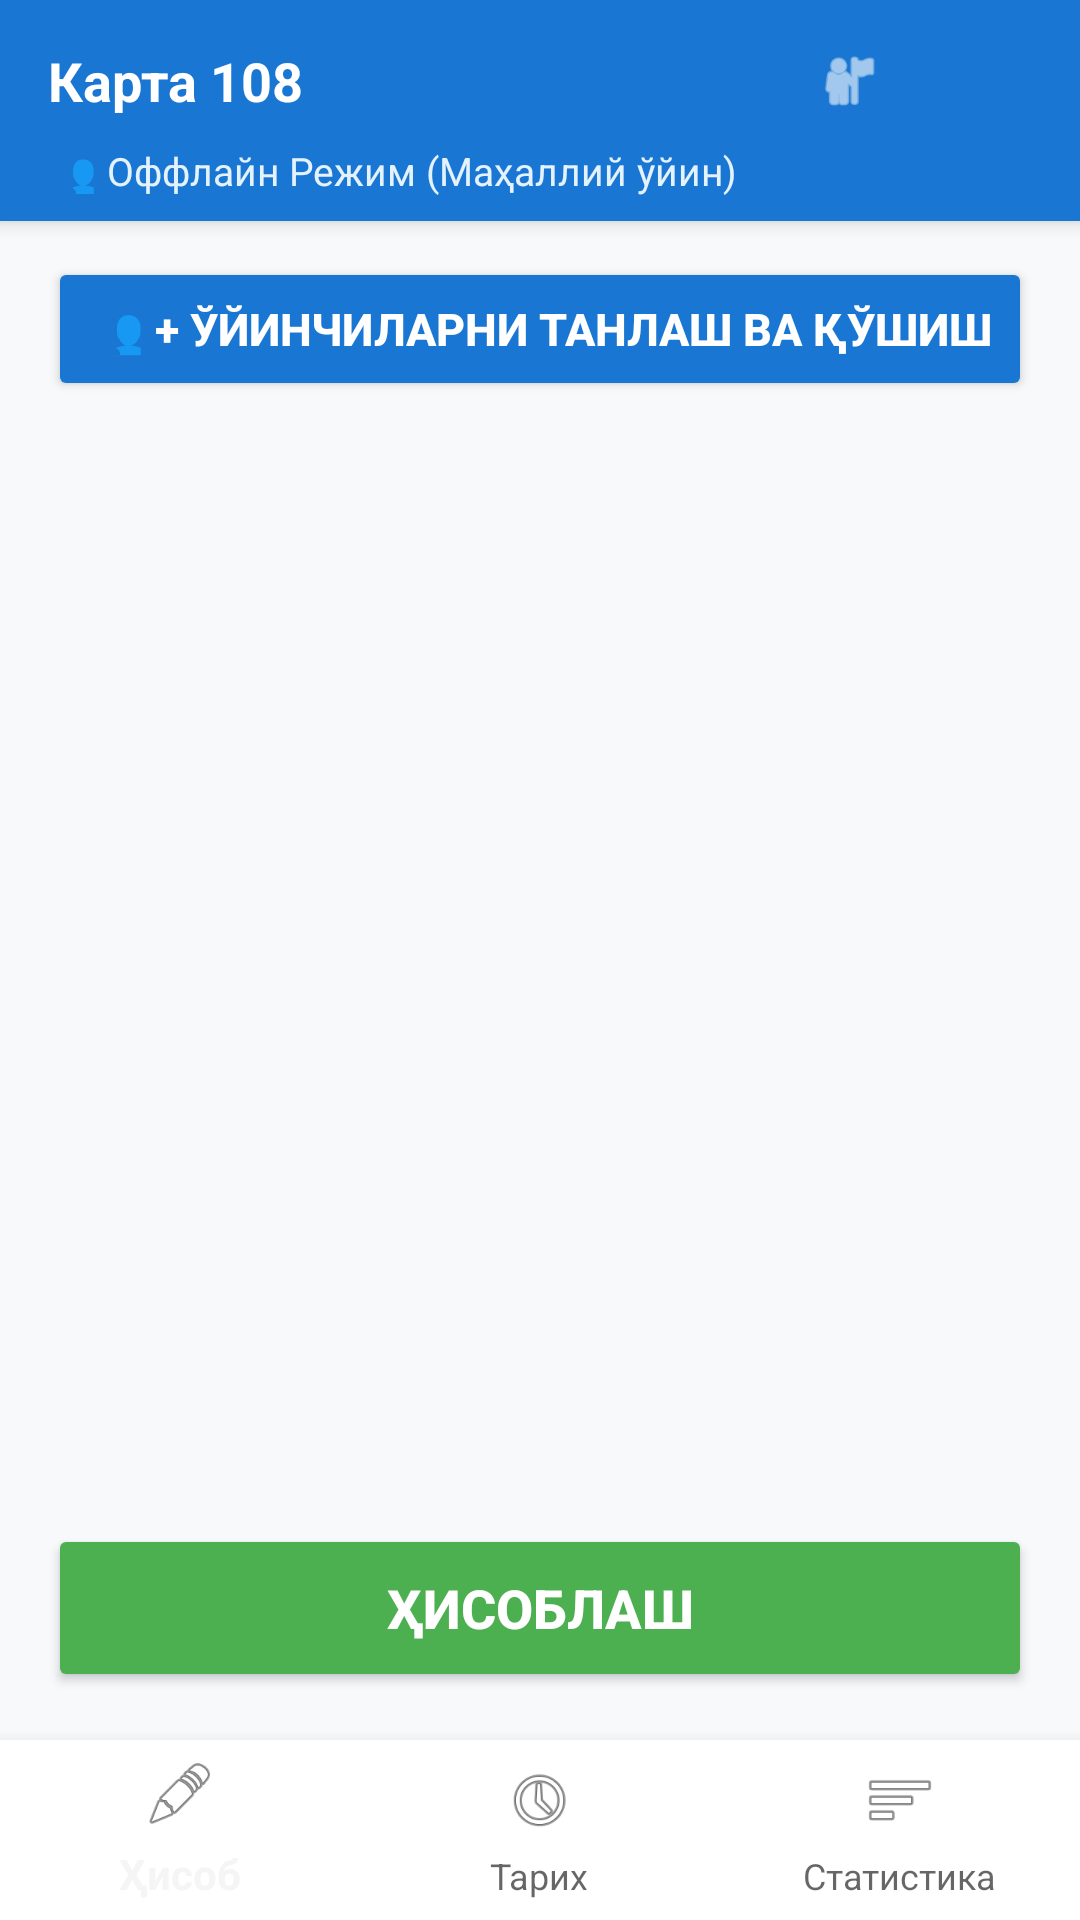

The Android layout XML behind this screen, and the referenced resources:
<!-- AndroidManifest.xml: application theme Theme.Hisob -->
<!-- res/layout/activity_main.xml -->
<?xml version="1.0" encoding="utf-8"?>
<RelativeLayout xmlns:android="http://schemas.android.com/apk/res/android"
    xmlns:app="http://schemas.android.com/apk/res-auto"
    android:layout_width="match_parent"
    android:layout_height="match_parent"
    android:background="#F8F9FA">

    
    <LinearLayout
        android:id="@+id/header_bar"
        android:layout_width="match_parent"
        android:layout_height="wrap_content"
        android:layout_alignParentTop="true"
        android:background="#1976D2"
        android:elevation="4dp"
        android:orientation="vertical"
        android:paddingHorizontal="16dp"
        android:paddingVertical="8dp">

        <RelativeLayout
            android:layout_width="match_parent"
            android:layout_height="wrap_content">

            <TextView
                android:id="@+id/tvHeaderTitle"
                android:layout_width="wrap_content"
                android:layout_height="wrap_content"
                android:layout_alignParentStart="true"
                android:layout_centerVertical="true"
                android:text="Карта 108"
                android:textColor="#FFFFFF"
                android:textSize="18sp"
                android:textStyle="bold" />

            <LinearLayout
                android:layout_width="wrap_content"
                android:layout_height="wrap_content"
                android:layout_alignParentEnd="true"
                android:layout_centerVertical="true"
                android:orientation="horizontal">

                <ImageView
                    android:id="@+id/btnSwitchTeam"
                    android:layout_width="38dp"
                    android:layout_height="38dp"
                    android:padding="8dp"
                    android:background="?attr/selectableItemBackgroundBorderless"
                    android:src="@android:drawable/ic_menu_myplaces"
                    app:tint="#FFFFFF" />

                <ImageView
                    android:id="@+id/delete_all"
                    android:layout_width="38dp"
                    android:layout_height="38dp"
                    android:padding="8dp"
                    android:layout_marginStart="4dp"
                    android:background="?attr/selectableItemBackgroundBorderless"
                    android:src="@drawable/delete_24px"
                    app:tint="#FFFFFF" />
            </LinearLayout>
        </RelativeLayout>

        
        <TextView
            android:id="@+id/tvTeamInfo"
            android:layout_width="match_parent"
            android:layout_height="wrap_content"
            android:text="👥 Оффлайн Режим (Маҳаллий ўйин)"
            android:textColor="#E3F2FD"
            android:textSize="13sp"
            android:layout_marginTop="2dp"/>
    </LinearLayout>

    
    <FrameLayout
        android:id="@+id/container_main"
        android:layout_width="match_parent"
        android:layout_height="match_parent"
        android:layout_below="@id/header_bar"
        android:layout_above="@id/bottom_navigation">

        
        <LinearLayout
            android:id="@+id/layout_hisob"
            android:layout_width="match_parent"
            android:layout_height="match_parent"
            android:orientation="vertical"
            android:visibility="visible">

            <Button
                android:id="@+id/btnname"
                android:layout_width="match_parent"
                android:layout_height="48dp"
                android:layout_marginHorizontal="16dp"
                android:layout_marginTop="12dp"
                android:layout_marginBottom="4dp"
                android:text="👥 + Ўйинчиларни Танлаш ва Қўшиш"
                android:textColor="#FFFFFF"
                android:backgroundTint="#1976D2"
                android:textSize="15sp"
                android:textStyle="bold"
                app:cornerRadius="10dp" />

            <androidx.recyclerview.widget.RecyclerView
                android:id="@+id/item_recycler"
                android:layout_width="match_parent"
                android:layout_height="0dp"
                android:layout_weight="1"
                android:paddingTop="8dp"
                android:clipToPadding="false" />

            <Button
                android:id="@+id/btnClear"
                android:layout_width="match_parent"
                android:layout_height="56dp"
                android:layout_margin="16dp"
                android:text="ҲИСОБЛАШ"
                android:textSize="18sp"
                android:textStyle="bold"
                android:textColor="#FFFFFF"
                android:backgroundTint="#4CAF50"
                android:elevation="6dp"
                app:cornerRadius="12dp" />
        </LinearLayout>

        
        <LinearLayout
            android:id="@+id/layout_history"
            android:layout_width="match_parent"
            android:layout_height="match_parent"
            android:orientation="vertical"
            android:visibility="gone">

            <TextView
                android:layout_width="match_parent"
                android:layout_height="wrap_content"
                android:text="📜 Ўтказилган Ўйинлар Тарихи"
                android:textColor="#212121"
                android:textSize="18sp"
                android:textStyle="bold"
                android:padding="16dp" />

            <androidx.recyclerview.widget.RecyclerView
                android:id="@+id/rvGameHistory"
                android:layout_width="match_parent"
                android:layout_height="match_parent"
                android:clipToPadding="false"
                android:paddingBottom="16dp"/>
        </LinearLayout>

        
        <LinearLayout
            android:id="@+id/layout_stat"
            android:layout_width="match_parent"
            android:layout_height="match_parent"
            android:orientation="vertical"
            android:visibility="gone">

            <TextView
                android:layout_width="match_parent"
                android:layout_height="wrap_content"
                android:text="🏆 Ўйинчилар Статистикаси"
                android:textColor="#212121"
                android:textSize="18sp"
                android:textStyle="bold"
                android:paddingHorizontal="16dp"
                android:paddingTop="16dp"
                android:paddingBottom="4dp" />

            
            <LinearLayout
                android:layout_width="match_parent"
                android:layout_height="wrap_content"
                android:orientation="horizontal"
                android:paddingHorizontal="16dp"
                android:paddingBottom="8dp">

                <Button
                    android:id="@+id/btnStatActive"
                    style="@style/Widget.MaterialComponents.Button.TextButton"
                    android:layout_width="0dp"
                    android:layout_height="38dp"
                    android:layout_weight="1"
                    android:text="Фаол ўйинчилар"
                    android:textColor="#1976D2"
                    android:textStyle="bold" />

                <Button
                    android:id="@+id/btnStatTrash"
                    style="@style/Widget.MaterialComponents.Button.TextButton"
                    android:layout_width="0dp"
                    android:layout_height="38dp"
                    android:layout_weight="1"
                    android:text="🗑️ Корзинка"
                    android:textColor="#757575"
                    android:textStyle="bold" />
            </LinearLayout>

            <androidx.recyclerview.widget.RecyclerView
                android:id="@+id/rvStatistics"
                android:layout_width="match_parent"
                android:layout_height="match_parent"
                android:clipToPadding="false"
                android:paddingBottom="16dp"/>
        </LinearLayout>

    </FrameLayout>

    
    <com.google.android.material.bottomnavigation.BottomNavigationView
        android:id="@+id/bottom_navigation"
        android:layout_width="match_parent"
        android:layout_height="60dp"
        android:layout_alignParentBottom="true"
        android:background="#FFFFFF"
        android:elevation="8dp"
        app:menu="@menu/bottom_menu"
        app:itemIconTint="@color/bottom_nav_color"
        app:itemTextColor="@color/bottom_nav_color"/>

</RelativeLayout>
<!-- resources referenced by this layout -->
<resources>
  <style name="Theme.Hisob" parent="Base.Theme.Hisob" />
  <style name="Base.Theme.Hisob" parent="Theme.MaterialComponents.DayNight.NoActionBar.Bridge">
          
          
      </style>
</resources>
